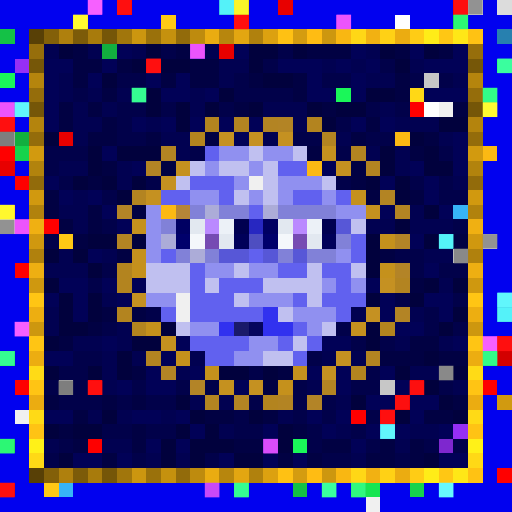
t = 0.00 s
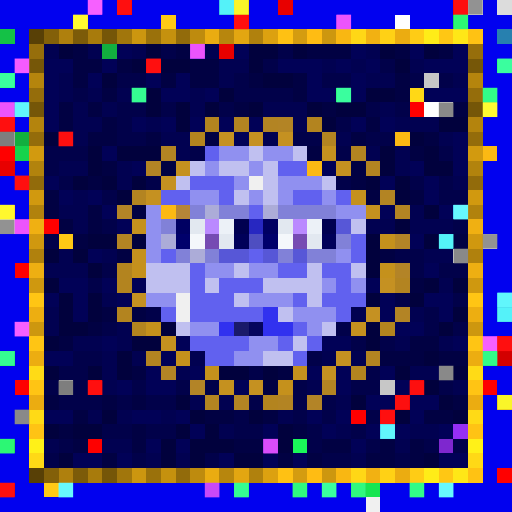
t = 0.09 s
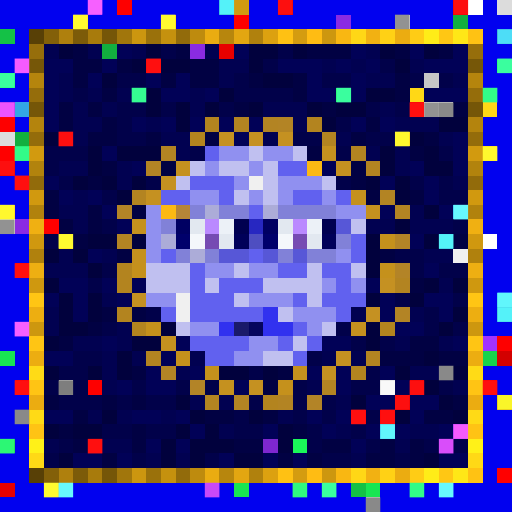
t = 0.27 s
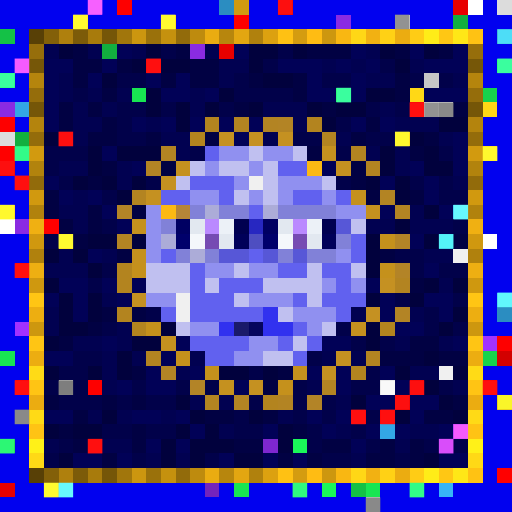
t = 0.36 s
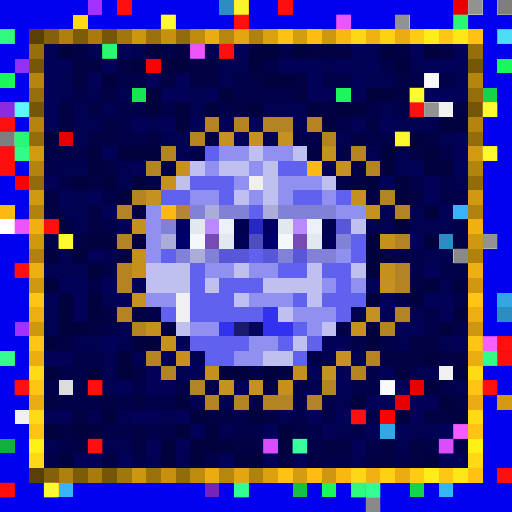
t = 0.58 s
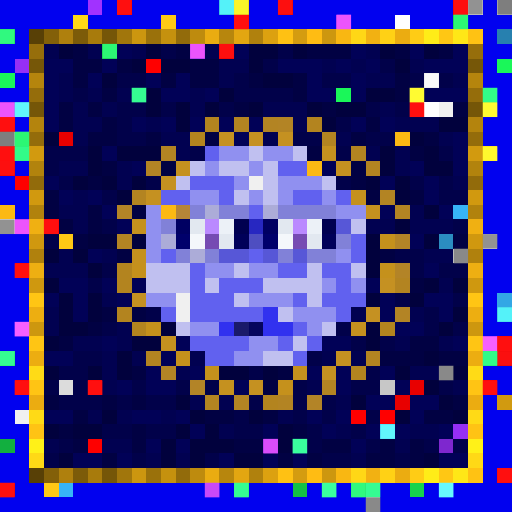
t = 0.69 s

The animated SVG that drew these frames (rendered in a browser with its animation timeline set to each time). Animation: 1 CSS @keyframes rule; one cycle of 0.80 s, repeats indefinitely.

<svg viewBox="0 0 35 35" shape-rendering="crispEdges" xmlns="http://www.w3.org/2000/svg"><style>@keyframes hl{0%,100%{opacity:0}45%{opacity:.9}}.a00{animation:hl 0.8s steps(1,end) 0.00s infinite}.a01{animation:hl 0.8s steps(1,end) -0.10s infinite}.a02{animation:hl 0.8s steps(1,end) -0.20s infinite}.a03{animation:hl 0.8s steps(1,end) -0.30s infinite}.a04{animation:hl 0.8s steps(1,end) -0.40s infinite}.a05{animation:hl 0.8s steps(1,end) -0.50s infinite}.a06{animation:hl 0.8s steps(1,end) -0.60s infinite}.a07{animation:hl 0.8s steps(1,end) -0.70s infinite}</style><rect width="35" height="35" fill="#0101ef"/><path fill="#a132ff" d="M6 0h1v1H6zM1 22h1v1H1zM33 23h1v1H33z"/><path fill="#fe0000" d="M8 0h1v1H8zM16 1h1v1H16zM28 7h1v1H28zM0 8h1v1H0zM3 15h1v1H3zM1 18h1v1H1zM34 23h1v1H34zM1 26h1v1H1zM6 26h1v1H6zM33 26h1v1H33zM24 28h1v1H24zM6 30h1v1H6z"/><path fill="#2b8dc1" d="M15 0h1v1H15zM30 16h1v1H30zM34 21h1v1H34z"/><path fill="#d19a10" d="M16 0h1v1H16zM34 27h1v1H34z"/><path fill="#e80000" d="M19 0h1v1H19zM31 0h1v1H31zM15 3h1v1H15zM4 9h1v1H4zM0 11h1v1H0zM28 26h1v1H28zM27 27h1v1H27zM0 33h1v1H0z"/><path fill="#ffffff" d="M32 0h1v1H32zM27 1h1v1H27zM29 7h1v1H29zM0 15h1v1H0zM33 16h1v1H33z"/><path fill="#dcdcdc" d="M34 0h1v1H34zM0 9h1v1H0zM4 26h1v1H4z"/><path fill="#ffd816" d="M5 1h1v1H5zM28 6h1v1H28zM33 7h1v1H33z"/><path fill="#ffc915" d="M11 1h1v1H11zM4 16h1v1H4zM3 33h1v1H3z"/><path fill="#8a2be2" d="M23 1h1v1H23zM13 3h1v1H13zM0 7h1v1H0zM1 15h1v1H1z"/><path fill="#12af3f" d="M31 1h1v1H31zM7 3h1v1H7zM1 9h1v1H1zM0 30h1v1H0z"/><path fill="#14c146" d="M0 2h1v1H0zM20 33h1v1H20zM24 33h1v1H24z"/><path fill="#584006" d="M2 2h1v1H2zM2 32h1v1H2z"/><path fill="#836009" d="M3 2h1v1H3zM3 32h1v1H3z"/><path fill="#af800d" d="M4 2h1v1H4zM4 32h1v1H4z"/><path fill="#7c5b09" d="M5 2h1v1H5zM5 32h1v1H5z"/><path fill="#a87b0c" d="M6 2h1v1H6zM6 32h1v1H6z"/><path fill="#755608" d="M7 2h1v1H7zM2 7h1v1H2zM32 7h1v1H32zM7 32h1v1H7z"/><path fill="#a1760c" d="M8 2h1v1H8zM8 32h1v1H8z"/><path fill="#cc960f" d="M9 2h1v1H9zM9 32h1v1H9z"/><path fill="#9a710b" d="M10 2h1v1H10zM10 32h1v1H10z"/><path fill="#c5910e" d="M11 2h1v1H11zM11 32h1v1H11z"/><path fill="#926b0b" d="M12 2h1v1H12zM2 12h1v1H2zM32 12h1v1H32zM12 32h1v1H12z"/><path fill="#be8b0e" d="M13 2h1v1H13zM13 32h1v1H13z"/><path fill="#eaac11" d="M14 2h1v1H14zM14 32h1v1H14z"/><path fill="#b7860d" d="M15 2h1v1H15zM15 32h1v1H15z"/><path fill="#e3a611" d="M16 2h1v1H16zM16 32h1v1H16z"/><path fill="#b0810d" d="M17 2h1v1H17zM2 17h1v1H2zM32 17h1v1H32zM17 32h1v1H17z"/><path fill="#dca110" d="M18 2h1v1H18zM18 32h1v1H18z"/><path fill="#ffc113" d="M19 2h1v1H19zM19 32h1v1H19z"/><path fill="#d49c10" d="M20 2h1v1H20zM20 32h1v1H20z"/><path fill="#ffbc13" d="M21 2h1v1H21zM21 32h1v1H21z"/><path fill="#cd970f" d="M22 2h1v1H22zM2 22h1v1H2zM32 22h1v1H32zM22 32h1v1H22z"/><path fill="#f9b712" d="M23 2h1v1H23zM23 32h1v1H23z"/><path fill="#ffd716" d="M24 2h1v1H24zM24 32h1v1H24z"/><path fill="#f2b112" d="M25 2h1v1H25zM25 32h1v1H25z"/><path fill="#ffd115" d="M26 2h1v1H26zM26 32h1v1H26z"/><path fill="#ebac11" d="M27 2h1v1H27zM2 27h1v1H2zM32 27h1v1H32zM27 32h1v1H27z"/><path fill="#ffcc15" d="M28 2h1v1H28zM28 32h1v1H28z"/><path fill="#ffec18" d="M29 2h1v1H29zM29 32h1v1H29z"/><path fill="#ffc714" d="M30 2h1v1H30zM30 32h1v1H30z"/><path fill="#ffe717" d="M31 2h1v1H31zM31 32h1v1H31z"/><path fill="#ffc213" d="M32 2h1v1H32zM32 32h1v1H32z"/><path fill="#2780af" d="M34 2h1v1H34z"/><path fill="#966e0b" d="M2 3h1v1H2zM32 3h1v1H32z"/><path fill="#010151" d="M3 3h1v1H3zM6 3h1v1H6zM9 3h1v1H9zM14 3h1v1H14zM25 3h1v1H25zM15 4h2v1H15zM22 4h1v1H22zM24 4h1v1H24zM28 4h1v1H28zM4 5h1v1H4zM15 5h1v1H15zM25 5h2v1H25zM31 5h1v1H31zM4 6h1v1H4zM6 6h1v1H6zM8 6h1v1H8zM13 6h1v1H13zM5 7h1v1H5zM7 7h1v1H7zM13 7h1v1H13zM18 7h3v1H18zM26 7h1v1H26zM5 8h2v1H5zM10 8h1v1H10zM20 8h1v1H20zM27 8h3v1H27zM5 9h1v1H5zM11 9h2v1H11zM18 9h1v1H18zM23 9h1v1H23zM30 9h1v1H30zM12 10h1v1H12zM25 10h1v1H25zM27 10h1v1H27zM4 11h2v1H4zM8 11h1v1H8zM27 11h1v1H27zM8 12h1v1H8zM31 12h1v1H31zM5 13h1v1H5zM4 14h2v1H4zM28 14h1v1H28zM5 15h1v1H5zM25 15h2v1H25zM28 15h3v1H28zM4 17h1v1H4zM7 17h1v1H7zM29 17h2v1H29zM3 18h3v1H3zM30 19h1v1H30zM7 20h1v1H7zM3 21h1v1H3zM24 21h1v1H24zM28 21h1v1H28zM3 22h1v1H3zM8 22h1v1H8zM5 23h2v1H5zM8 23h1v1H8zM27 23h1v1H27zM30 23h1v1H30zM7 24h1v1H7zM9 24h1v1H9zM13 24h1v1H13zM22 24h1v1H22zM24 24h1v1H24zM7 25h1v1H7zM12 25h1v1H12zM28 25h2v1H28zM7 26h1v1H7zM21 26h1v1H21zM31 26h1v1H31zM13 27h1v1H13zM15 27h1v1H15zM23 27h1v1H23zM6 28h1v1H6zM8 28h1v1H8zM11 28h1v1H11zM19 28h1v1H19zM15 29h1v1H15zM23 29h1v1H23zM28 29h2v1H28zM3 30h1v1H3zM7 30h2v1H7zM27 30h1v1H27zM10 31h1v1H10zM12 31h1v1H12zM24 31h1v1H24z"/><path fill="#01013d" d="M4 3h1v1H4zM10 3h1v1H10zM17 3h2v1H17zM20 3h1v1H20zM26 3h1v1H26zM29 3h1v1H29zM9 4h1v1H9zM11 4h2v1H11zM17 4h1v1H17zM27 4h1v1H27zM7 5h1v1H7zM18 5h2v1H18zM10 6h1v1H10zM15 6h1v1H15zM25 6h2v1H25zM10 7h1v1H10zM12 7h1v1H12zM14 7h1v1H14zM17 7h1v1H17zM21 7h1v1H21zM23 7h2v1H23zM12 8h1v1H12zM22 8h1v1H22zM30 8h2v1H30zM3 9h1v1H3zM28 9h1v1H28zM6 10h1v1H6zM8 10h3v1H8zM26 10h1v1H26zM29 10h1v1H29zM6 11h1v1H6zM26 11h1v1H26zM29 11h2v1H29zM5 12h1v1H5zM7 12h1v1H7zM9 12h1v1H9zM25 12h1v1H25zM27 12h1v1H27zM8 13h1v1H8zM27 13h1v1H27zM29 14h1v1H29zM27 15h1v1H27zM6 16h2v1H6zM9 16h1v1H9zM25 16h1v1H25zM29 16h1v1H29zM3 17h1v1H3zM5 17h1v1H5zM25 17h1v1H25zM6 18h1v1H6zM25 18h1v1H25zM3 19h1v1H3zM29 19h1v1H29zM31 19h1v1H31zM4 20h1v1H4zM6 20h1v1H6zM25 20h1v1H25zM28 20h1v1H28zM4 21h1v1H4zM6 21h1v1H6zM31 21h1v1H31zM4 22h2v1H4zM11 22h1v1H11zM25 22h1v1H25zM30 22h1v1H30zM3 23h1v1H3zM9 23h2v1H9zM25 23h1v1H25zM8 24h1v1H8zM29 24h1v1H29zM3 25h1v1H3zM6 25h1v1H6zM8 25h1v1H8zM15 25h2v1H15zM18 25h1v1H18zM27 25h1v1H27zM31 25h1v1H31zM29 26h1v1H29zM12 27h1v1H12zM24 27h1v1H24zM30 27h1v1H30zM7 28h1v1H7zM13 28h1v1H13zM17 28h1v1H17zM27 28h1v1H27zM31 28h1v1H31zM3 29h1v1H3zM5 29h2v1H5zM12 29h1v1H12zM14 29h1v1H14zM19 29h1v1H19zM11 30h1v1H11zM13 30h3v1H13zM19 30h1v1H19zM4 31h1v1H4zM11 31h1v1H11zM13 31h1v1H13zM16 31h2v1H16zM29 31h1v1H29z"/><path fill="#010143" d="M5 3h1v1H5zM12 3h1v1H12zM21 3h3v1H21zM27 3h1v1H27zM30 3h1v1H30zM5 4h2v1H5zM8 4h1v1H8zM13 4h2v1H13zM5 5h1v1H5zM11 5h1v1H11zM13 5h2v1H13zM17 5h1v1H17zM20 5h1v1H20zM27 5h1v1H27zM7 6h1v1H7zM20 6h1v1H20zM27 6h1v1H27zM4 7h1v1H4zM6 7h1v1H6zM16 7h1v1H16zM22 7h1v1H22zM31 7h1v1H31zM4 8h1v1H4zM7 8h1v1H7zM25 8h1v1H25zM6 9h2v1H6zM10 9h1v1H10zM14 9h1v1H14zM24 9h1v1H24zM29 9h1v1H29zM21 10h1v1H21zM28 10h1v1H28zM7 11h1v1H7zM11 11h1v1H11zM24 11h1v1H24zM6 12h1v1H6zM24 12h1v1H24zM3 13h1v1H3zM25 13h1v1H25zM28 13h1v1H28zM3 14h1v1H3zM6 14h1v1H6zM9 14h1v1H9zM4 15h1v1H4zM6 15h1v1H6zM5 16h1v1H5zM31 16h1v1H31zM8 17h1v1H8zM26 17h1v1H26zM28 19h1v1H28zM7 21h1v1H7zM9 21h1v1H9zM6 22h1v1H6zM4 23h1v1H4zM28 23h2v1H28zM26 24h3v1H26zM30 24h2v1H30zM9 25h1v1H9zM19 25h1v1H19zM18 26h1v1H18zM3 27h1v1H3zM7 27h1v1H7zM9 27h1v1H9zM31 27h1v1H31zM5 28h1v1H5zM14 28h2v1H14zM18 28h1v1H18zM29 28h2v1H29zM4 29h1v1H4zM9 29h1v1H9zM20 29h1v1H20zM5 30h1v1H5zM9 30h1v1H9zM16 30h2v1H16zM22 30h2v1H22zM26 30h1v1H26zM28 30h1v1H28zM7 31h1v1H7zM19 31h1v1H19zM21 31h1v1H21zM25 31h2v1H25zM28 31h1v1H28z"/><path fill="#010157" d="M8 3h1v1H8zM16 3h1v1H16zM24 3h1v1H24zM28 3h1v1H28zM31 3h1v1H31zM3 4h2v1H3zM7 4h1v1H7zM19 4h3v1H19zM23 4h1v1H23zM25 4h1v1H25zM29 4h3v1H29zM3 5h1v1H3zM6 5h1v1H6zM10 5h1v1H10zM12 5h1v1H12zM21 5h1v1H21zM24 5h1v1H24zM3 6h1v1H3zM11 6h2v1H11zM14 6h1v1H14zM21 6h2v1H21zM24 6h1v1H24zM29 6h3v1H29zM3 7h1v1H3zM3 8h1v1H3zM9 8h1v1H9zM11 8h1v1H11zM13 8h1v1H13zM15 8h1v1H15zM17 8h1v1H17zM24 8h1v1H24zM26 8h1v1H26zM16 9h1v1H16zM31 9h1v1H31zM7 10h1v1H7zM31 10h1v1H31zM9 11h1v1H9zM22 11h1v1H22zM28 11h1v1H28zM31 11h1v1H31zM3 12h1v1H3zM26 12h1v1H26zM29 12h1v1H29zM4 13h1v1H4zM6 13h1v1H6zM29 13h1v1H29zM7 14h1v1H7zM26 14h1v1H26zM30 14h1v1H30zM8 15h1v1H8zM28 16h1v1H28zM6 17h1v1H6zM29 18h1v1H29zM4 19h2v1H4zM7 19h1v1H7zM9 19h1v1H9zM25 19h1v1H25zM3 20h1v1H3zM5 20h1v1H5zM8 20h1v1H8zM26 20h1v1H26zM29 20h2v1H29zM5 21h1v1H5zM26 21h1v1H26zM30 21h1v1H30zM27 22h2v1H27zM7 23h1v1H7zM12 23h1v1H12zM22 23h2v1H22zM31 23h1v1H31zM3 24h2v1H3zM11 24h1v1H11zM10 25h1v1H10zM13 25h1v1H13zM21 25h1v1H21zM23 25h1v1H23zM26 25h1v1H26zM8 26h1v1H8zM10 26h2v1H10zM16 26h1v1H16zM23 26h1v1H23zM27 26h1v1H27zM25 27h2v1H25zM28 27h2v1H28zM3 28h2v1H3zM9 28h2v1H9zM12 28h1v1H12zM21 28h1v1H21zM23 28h1v1H23zM28 28h1v1H28zM13 29h1v1H13zM18 29h1v1H18zM22 29h1v1H22zM25 29h1v1H25zM27 29h1v1H27zM30 29h1v1H30zM10 30h1v1H10zM12 30h1v1H12zM24 30h1v1H24zM5 31h2v1H5zM8 31h1v1H8zM15 31h1v1H15zM18 31h1v1H18zM20 31h1v1H20zM30 31h2v1H30z"/><path fill="#01014a" d="M11 3h1v1H11zM19 3h1v1H19zM18 4h1v1H18zM26 4h1v1H26zM8 5h2v1H8zM16 5h1v1H16zM22 5h2v1H22zM28 5h1v1H28zM30 5h1v1H30zM5 6h1v1H5zM16 6h4v1H16zM8 7h2v1H8zM11 7h1v1H11zM15 7h1v1H15zM25 7h1v1H25zM27 7h1v1H27zM8 8h1v1H8zM23 8h1v1H23zM8 9h2v1H8zM20 9h2v1H20zM25 9h2v1H25zM3 10h3v1H3zM13 10h1v1H13zM23 10h1v1H23zM30 10h1v1H30zM3 11h1v1H3zM4 12h1v1H4zM10 12h1v1H10zM23 12h1v1H23zM28 12h1v1H28zM30 12h1v1H30zM7 13h1v1H7zM30 13h2v1H30zM7 15h1v1H7zM31 15h1v1H31zM3 16h1v1H3zM27 17h2v1H27zM7 18h1v1H7zM28 18h1v1H28zM30 18h2v1H30zM6 19h1v1H6zM27 20h1v1H27zM31 20h1v1H31zM10 21h1v1H10zM29 21h1v1H29zM7 22h1v1H7zM23 22h1v1H23zM29 22h1v1H29zM31 22h1v1H31zM24 23h1v1H24zM26 23h1v1H26zM5 24h2v1H5zM21 24h1v1H21zM4 25h2v1H4zM17 25h1v1H17zM25 25h1v1H25zM3 26h1v1H3zM5 26h1v1H5zM9 26h1v1H9zM12 26h1v1H12zM14 26h1v1H14zM20 26h1v1H20zM24 26h2v1H24zM30 26h1v1H30zM4 27h3v1H4zM8 27h1v1H8zM10 27h2v1H10zM17 27h1v1H17zM20 27h1v1H20zM22 27h1v1H22zM16 28h1v1H16zM20 28h1v1H20zM22 28h1v1H22zM25 28h1v1H25zM7 29h2v1H7zM10 29h2v1H10zM16 29h2v1H16zM21 29h1v1H21zM24 29h1v1H24zM4 30h1v1H4zM21 30h1v1H21zM25 30h1v1H25zM29 30h1v1H29zM31 30h1v1H31zM3 31h1v1H3zM9 31h1v1H9zM14 31h1v1H14zM22 31h2v1H22zM27 31h1v1H27z"/><path fill="#962ff5" d="M1 4h1v1H1zM31 29h1v1H31z"/><path fill="#765708" d="M2 4h1v1H2zM32 4h1v1H32z"/><path fill="#ff0000" d="M10 4h1v1H10zM0 10h1v1H0zM1 12h1v1H1zM26 28h1v1H26zM34 32h1v1H34z"/><path fill="#1af759" d="M34 4h1v1H34zM0 5h1v1H0zM23 6h1v1H23zM20 30h1v1H20zM22 33h1v1H22z"/><path fill="#b5850d" d="M2 5h1v1H2zM32 5h1v1H32z"/><path fill="#c7c7c7" d="M29 5h1v1H29zM26 26h1v1H26z"/><path fill="#956d0b" d="M2 6h1v1H2zM32 6h1v1H32z"/><path fill="#18e552" d="M9 6h1v1H9zM0 24h1v1H0zM16 33h1v1H16zM25 33h1v1H25z"/><path fill="#16d34c" d="M33 6h1v1H33zM1 10h1v1H1zM33 24h1v1H33zM28 33h1v1H28z"/><path fill="#33a7e5" d="M1 7h1v1H1zM34 20h1v1H34zM26 29h1v1H26z"/><path fill="#f0f0f0" d="M30 7h1v1H30zM17 12h1v1H17zM31 17h1v1H31zM12 20h1v1H12zM12 21h1v1H12zM30 25h1v1H30zM1 28h1v1H1zM25 34h1v1H25z"/><path fill="#b4840d" d="M2 8h1v1H2zM32 8h1v1H32z"/><path fill="#b3841f" d="M14 8h1v1H14zM21 8h1v1H21zM13 9h1v1H13zM8 18h1v1H8zM8 19h1v1H8zM8 21h1v1H8zM9 22h1v1H9zM26 22h1v1H26zM24 25h1v1H24zM18 27h1v1H18z"/><path fill="#b38421" d="M16 8h1v1H16zM22 9h1v1H22zM24 10h1v1H24zM25 11h1v1H25zM9 13h1v1H9zM27 19h1v1H27zM10 24h1v1H10zM25 24h1v1H25zM14 27h1v1H14z"/><path fill="#b38423" d="M18 8h1v1H18zM11 10h1v1H11zM26 13h1v1H26zM27 14h1v1H27zM8 16h1v1H8zM22 26h1v1H22zM16 27h1v1H16zM19 27h1v1H19z"/><path fill="#b38425" d="M19 8h1v1H19zM10 11h1v1H10zM27 21h1v1H27zM11 25h1v1H11z"/><path fill="#946c0b" d="M2 9h1v1H2zM32 9h1v1H32z"/><path fill="#c59122" d="M15 9h1v1H15zM17 9h1v1H17zM26 19h1v1H26zM25 21h1v1H25zM22 25h1v1H22z"/><path fill="#c59121" d="M19 9h1v1H19zM23 11h1v1H23zM11 12h1v1H11zM10 13h1v1H10zM9 20h1v1H9zM23 24h1v1H23zM17 26h1v1H17z"/><path fill="#fcb913" d="M27 9h1v1H27zM33 10h1v1H33zM21 11h1v1H21zM0 14h1v1H0zM11 14h1v1H11z"/><path fill="#d29a0f" d="M2 10h1v1H2zM32 10h1v1H32z"/><path fill="#6161ef" d="M14 10h1v1H14zM19 11h2v1H19zM13 12h3v1H13zM11 13h2v1H11zM15 13h1v1H15zM20 13h2v1H20zM23 13h1v1H23zM17 14h1v1H17zM24 16h1v1H24zM11 17h1v1H11zM17 17h1v1H17zM24 17h1v1H24zM13 18h1v1H13zM19 18h2v1H19zM22 18h2v1H22zM13 19h1v1H13zM15 19h3v1H15zM23 19h1v1H23zM13 20h3v1H13zM20 20h1v1H20zM22 20h3v1H22zM11 21h1v1H11zM13 21h5v1H13zM23 21h1v1H23zM20 22h1v1H20zM13 23h4v1H13zM19 23h1v1H19zM21 23h1v1H21zM14 24h2v1H14zM20 24h1v1H20z"/><path fill="#9090f0" d="M15 10h2v1H15zM18 10h2v1H18zM14 11h1v1H14zM17 11h1v1H17zM16 12h1v1H16zM19 12h3v1H19zM13 13h2v1H13zM17 13h1v1H17zM19 13h1v1H19zM22 13h1v1H22zM10 14h1v1H10zM23 14h2v1H23zM10 15h1v1H10zM10 16h1v1H10zM10 17h1v1H10zM23 17h1v1H23zM14 18h2v1H14zM17 18h2v1H17zM22 19h1v1H22zM24 19h1v1H24zM10 20h2v1H10zM17 20h3v1H17zM20 21h3v1H20zM13 22h2v1H13zM21 22h1v1H21zM17 23h2v1H17zM16 24h2v1H16z"/><path fill="#c0c0f0" d="M17 10h1v1H17zM20 10h1v1H20zM13 11h1v1H13zM15 11h2v1H15zM18 11h1v1H18zM12 12h1v1H12zM18 12h1v1H18zM22 12h1v1H22zM16 13h1v1H16zM18 13h1v1H18zM24 15h1v1H24zM10 18h3v1H10zM16 18h1v1H16zM21 18h1v1H21zM24 18h1v1H24zM10 19h3v1H10zM14 19h1v1H14zM18 19h4v1H18zM16 20h1v1H16zM21 20h1v1H21zM19 21h1v1H19zM12 22h1v1H12zM22 22h1v1H22zM20 23h1v1H20zM18 24h2v1H18z"/><path fill="#c5911f" d="M22 10h1v1H22zM12 11h1v1H12zM25 14h1v1H25zM24 22h1v1H24zM11 23h1v1H11zM15 26h1v1H15z"/><path fill="#b2830d" d="M2 11h1v1H2zM32 11h1v1H32z"/><path fill="#d1990f" d="M2 13h1v1H2zM32 13h1v1H32z"/><path fill="#c5911e" d="M24 13h1v1H24zM9 15h1v1H9zM9 17h1v1H9zM20 25h1v1H20z"/><path fill="#b1820d" d="M2 14h1v1H2zM32 14h1v1H32z"/><path fill="#b38427" d="M8 14h1v1H8zM27 16h1v1H27zM27 18h1v1H27zM13 26h1v1H13zM21 27h1v1H21z"/><path fill="#b58538" d="M12 14h1v1H12z"/><path fill="#8181d8" d="M13 14h1v1H13zM15 14h2v1H15zM19 14h4v1H19zM11 15h1v1H11zM23 16h1v1H23zM12 17h1v1H12zM14 17h1v1H14zM19 17h1v1H19zM21 17h2v1H21z"/><path fill="#acacd8" d="M14 14h1v1H14zM18 14h1v1H18zM11 16h1v1H11zM13 17h1v1H13z"/><path fill="#37b4f7" d="M31 14h1v1H31zM4 33h1v1H4zM30 33h1v1H30z"/><path fill="#f0b012" d="M2 15h1v1H2zM32 15h1v1H32z"/><path fill="#000062" d="M12 15h1v1H12zM18 15h1v1H18z"/><path fill="#e2e8f0" d="M13 15h1v1H13zM19 15h1v1H19zM15 16h1v1H15zM21 16h1v1H21z"/><path fill="#ba89ff" d="M14 15h1v1H14zM20 15h1v1H20z"/><path fill="#ecf1f7" d="M15 15h1v1H15zM21 15h1v1H21z"/><path fill="#000050" d="M16 15h1v1H16zM22 15h1v1H22z"/><path fill="#2727c1" d="M17 15h1v1H17z"/><path fill="#5757d7" d="M23 15h1v1H23zM15 17h2v1H15zM18 17h1v1H18zM20 17h1v1H20z"/><path fill="#d0980f" d="M2 16h1v1H2zM32 16h1v1H32z"/><path fill="#00006b" d="M12 16h1v1H12zM18 16h1v1H18z"/><path fill="#f4f7fb" d="M13 16h1v1H13zM19 16h1v1H19z"/><path fill="#764bb3" d="M14 16h1v1H14zM20 16h1v1H20z"/><path fill="#000059" d="M16 16h1v1H16zM22 16h1v1H22z"/><path fill="#4e4ec1" d="M17 16h1v1H17z"/><path fill="#c5911c" d="M26 16h1v1H26zM9 18h1v1H9zM26 18h1v1H26zM10 22h1v1H10zM12 24h1v1H12zM14 25h1v1H14zM19 26h1v1H19z"/><path fill="#eeaf12" d="M2 18h1v1H2zM32 18h1v1H32z"/><path fill="#cf980f" d="M2 19h1v1H2zM32 19h1v1H32z"/><path fill="#ffc514" d="M2 20h1v1H2zM32 20h1v1H32zM2 23h1v1H2zM32 23h1v1H32z"/><path fill="#edae11" d="M2 21h1v1H2zM32 21h1v1H32z"/><path fill="#3131ef" d="M18 21h1v1H18zM15 22h1v1H15zM18 22h2v1H18z"/><path fill="#1a1a6a" d="M16 22h1v1H16z"/><path fill="#05055d" d="M17 22h1v1H17z"/><path fill="#ecad11" d="M2 24h1v1H2zM32 24h1v1H32z"/><path fill="#d30000" d="M34 24h1v1H34z"/><path fill="#ffdb16" d="M2 25h1v1H2zM32 25h1v1H32z"/><path fill="#ffc414" d="M2 26h1v1H2zM32 26h1v1H32z"/><path fill="#ffda16" d="M2 28h1v1H2zM32 28h1v1H32z"/><path fill="#ffc314" d="M2 29h1v1H2zM32 29h1v1H32z"/><path fill="#fff118" d="M2 30h1v1H2zM32 30h1v1H32z"/><path fill="#7e27cf" d="M18 30h1v1H18zM30 30h1v1H30z"/><path fill="#ffd916" d="M2 31h1v1H2zM32 31h1v1H32z"/><path fill="#7324bc" d="M14 33h1v1H14z"/><g fill="#ff65ff"><rect x="6" y="0" width="1" height="1" class="a04"/><rect x="1" y="22" width="1" height="1" class="a05"/><rect x="33" y="23" width="1" height="1" class="a06"/></g><g fill="#ff1111"><rect x="8" y="0" width="1" height="1" class="a06"/><rect x="19" y="0" width="1" height="1" class="a01"/><rect x="31" y="0" width="1" height="1" class="a05"/><rect x="16" y="1" width="1" height="1" class="a07"/><rect x="15" y="3" width="1" height="1" class="a00"/><rect x="10" y="4" width="1" height="1" class="a04"/><rect x="28" y="7" width="1" height="1" class="a01"/><rect x="0" y="8" width="1" height="1" class="a06"/><rect x="4" y="9" width="1" height="1" class="a03"/><rect x="0" y="10" width="1" height="1" class="a00"/><rect x="0" y="11" width="1" height="1" class="a01"/><rect x="1" y="12" width="1" height="1" class="a03"/><rect x="3" y="15" width="1" height="1" class="a00"/><rect x="1" y="18" width="1" height="1" class="a01"/><rect x="34" y="23" width="1" height="1" class="a07"/><rect x="34" y="24" width="1" height="1" class="a00"/><rect x="1" y="26" width="1" height="1" class="a01"/><rect x="6" y="26" width="1" height="1" class="a06"/><rect x="28" y="26" width="1" height="1" class="a04"/><rect x="33" y="26" width="1" height="1" class="a01"/><rect x="27" y="27" width="1" height="1" class="a04"/><rect x="24" y="28" width="1" height="1" class="a02"/><rect x="26" y="28" width="1" height="1" class="a04"/><rect x="6" y="30" width="1" height="1" class="a02"/><rect x="34" y="32" width="1" height="1" class="a00"/><rect x="0" y="33" width="1" height="1" class="a07"/></g><g fill="#59fdff"><rect x="15" y="0" width="1" height="1" class="a05"/><rect x="30" y="16" width="1" height="1" class="a04"/><rect x="34" y="21" width="1" height="1" class="a05"/></g><g fill="#ffff2c"><rect x="16" y="0" width="1" height="1" class="a06"/><rect x="34" y="27" width="1" height="1" class="a03"/></g><g fill="#878787"><rect x="32" y="0" width="1" height="1" class="a06"/><rect x="27" y="1" width="1" height="1" class="a02"/><rect x="29" y="7" width="1" height="1" class="a02"/><rect x="0" y="15" width="1" height="1" class="a05"/><rect x="33" y="16" width="1" height="1" class="a07"/></g><g fill="#757575"><rect x="34" y="0" width="1" height="1" class="a00"/><rect x="0" y="9" width="1" height="1" class="a07"/><rect x="4" y="26" width="1" height="1" class="a04"/></g><g fill="#ffff36"><rect x="5" y="1" width="1" height="1" class="a04"/><rect x="28" y="6" width="1" height="1" class="a00"/><rect x="33" y="7" width="1" height="1" class="a06"/></g><g fill="#ffff34"><rect x="11" y="1" width="1" height="1" class="a02"/><rect x="4" y="16" width="1" height="1" class="a02"/><rect x="3" y="33" width="1" height="1" class="a02"/></g><g fill="#f859ff"><rect x="23" y="1" width="1" height="1" class="a06"/><rect x="13" y="3" width="1" height="1" class="a06"/><rect x="0" y="7" width="1" height="1" class="a05"/><rect x="1" y="15" width="1" height="1" class="a06"/></g><g fill="#2fff7b"><rect x="31" y="1" width="1" height="1" class="a06"/><rect x="7" y="3" width="1" height="1" class="a00"/><rect x="1" y="9" width="1" height="1" class="a00"/><rect x="0" y="30" width="1" height="1" class="a04"/></g><g fill="#33ff86"><rect x="0" y="2" width="1" height="1" class="a00"/><rect x="20" y="33" width="1" height="1" class="a03"/><rect x="24" y="33" width="1" height="1" class="a07"/></g><rect x="34" y="2" width="1" height="1" fill="#52e7ff" class="a02"/><g fill="#ff60ff"><rect x="1" y="4" width="1" height="1" class="a03"/><rect x="31" y="29" width="1" height="1" class="a02"/></g><g fill="#3dffa6"><rect x="34" y="4" width="1" height="1" class="a04"/><rect x="0" y="5" width="1" height="1" class="a03"/><rect x="23" y="6" width="1" height="1" class="a03"/><rect x="20" y="30" width="1" height="1" class="a00"/><rect x="22" y="33" width="1" height="1" class="a05"/></g><g fill="#ffffff"><rect x="29" y="5" width="1" height="1" class="a00"/><rect x="26" y="26" width="1" height="1" class="a02"/></g><g fill="#39ff9a"><rect x="9" y="6" width="1" height="1" class="a05"/><rect x="0" y="24" width="1" height="1" class="a06"/><rect x="16" y="33" width="1" height="1" class="a07"/><rect x="25" y="33" width="1" height="1" class="a00"/></g><g fill="#36ff90"><rect x="33" y="6" width="1" height="1" class="a05"/><rect x="1" y="10" width="1" height="1" class="a01"/><rect x="33" y="24" width="1" height="1" class="a07"/><rect x="28" y="33" width="1" height="1" class="a03"/></g><g fill="#66ffff"><rect x="1" y="7" width="1" height="1" class="a06"/><rect x="34" y="20" width="1" height="1" class="a04"/><rect x="26" y="29" width="1" height="1" class="a05"/></g><g fill="#7f7f7f"><rect x="30" y="7" width="1" height="1" class="a03"/><rect x="31" y="17" width="1" height="1" class="a06"/><rect x="30" y="25" width="1" height="1" class="a05"/><rect x="1" y="28" width="1" height="1" class="a03"/><rect x="25" y="34" width="1" height="1" class="a01"/></g><g fill="#ffff31"><rect x="27" y="9" width="1" height="1" class="a02"/><rect x="33" y="10" width="1" height="1" class="a01"/><rect x="0" y="14" width="1" height="1" class="a04"/></g><g fill="#6dffff"><rect x="31" y="14" width="1" height="1" class="a03"/><rect x="4" y="33" width="1" height="1" class="a03"/><rect x="30" y="33" width="1" height="1" class="a05"/></g><g fill="#e452ff"><rect x="18" y="30" width="1" height="1" class="a06"/><rect x="30" y="30" width="1" height="1" class="a02"/></g><rect x="14" y="33" width="1" height="1" fill="#d24dff" class="a05"/></svg>
